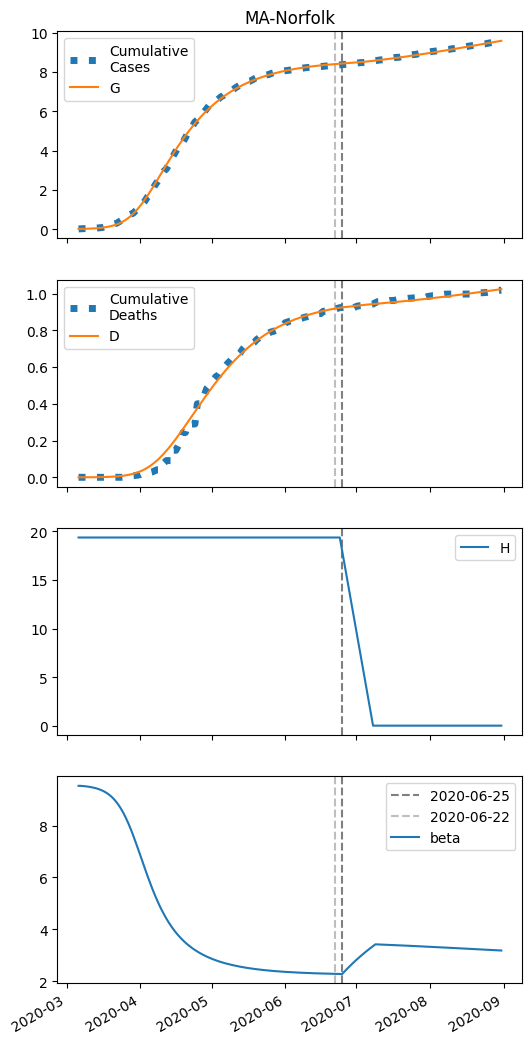

The data file committed next to this chart (first rows):
series, 2020-03-06, 2020-03-07, 2020-03-08, 2020-03-09, 2020-03-10, 2020-03-11, 2020-03-12, 2020-03-13, 2020-03-14, 2020-03-15, 2020-03-16, 2020-03-17, 2020-03-18, 2020-03-19, 2020-03-20, 2020-03-21, 2020-03-22, 2020-03-23, 2020-03-24, 2020-03-25, 2020-03-26, 2020-03-27, 2020-03-28
S, 23798, 23795, 23793, 23789, 23785, 23780, 23774, 23767, 23757, 23746, 23733, 23716, 23697, 23673, 23644, 23610, 23569, 23521, 23464, 23398, 23322, 23234, 23135
I, 7.0, 8.579, 10.51, 12.87, 15.76, 19.29, 23.6, 28.85, 35.23, 42.99, 52.39, 63.76, 77.47, 93.92, 113.6, 137, 164.6, 197.1, 234.9, 278.5, 328.3, 384.5, 447.1
IH, 0.0, 0.388, 0.727, 1.054, 1.397, 1.779, 2.222, 2.749, 3.38, 4.144, 5.069, 6.19, 7.546, 9.185, 11.16, 13.53, 16.36, 19.73, 23.71, 28.39, 33.84, 40.13, 47.32
IN, 0.28, 0.517, 0.7807, 1.081, 1.43, 1.841, 2.33, 2.916, 3.622, 4.475, 5.507, 6.757, 8.269, 10.1, 12.3, 14.96, 18.14, 21.94, 26.45, 31.78, 38.04, 45.33, 53.74
D, 0.01, 0.01, 0.03644, 0.08598, 0.1578, 0.253, 0.3742, 0.5257, 0.713, 0.9434, 1.226, 1.571, 1.993, 2.507, 3.133, 3.894, 4.816, 5.931, 7.275, 8.892, 10.83, 13.13, 15.87
R, 0.0, 0.04301, 0.2325, 0.5586, 1.024, 1.64, 2.427, 3.415, 4.643, 6.158, 8.021, 10.31, 13.1, 16.51, 20.67, 25.72, 31.86, 39.29, 48.25, 59.04, 71.98, 87.42, 105.8
G, 7.0, 9.247, 12, 15.36, 19.48, 24.52, 30.66, 38.16, 47.3, 58.42, 71.93, 88.3, 108.1, 131.9, 160.6, 194.8, 235.5, 283.7, 340.3, 406.3, 482.7, 570.2, 669.5
H, 19375, 19375, 19375, 19375, 19375, 19375, 19375, 19375, 19375, 19375, 19375, 19375, 19375, 19375, 19375, 19375, 19375, 19375, 19375, 19375, 19375, 19375, 19375
beta, 9.532, 9.532, 9.524, 9.514, 9.502, 9.488, 9.47, 9.448, 9.421, 9.389, 9.351, 9.304, 9.248, 9.181, 9.102, 9.009, 8.9, 8.774, 8.629, 8.465, 8.282, 8.079, 7.859
